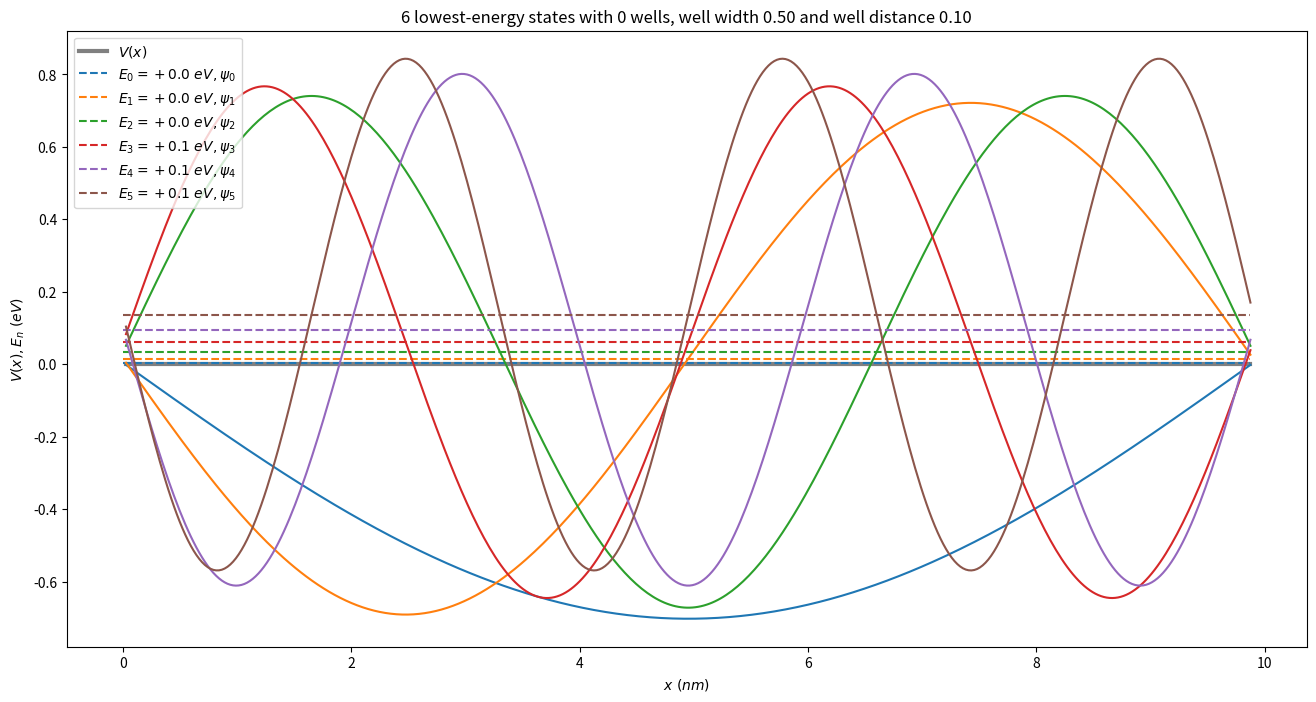
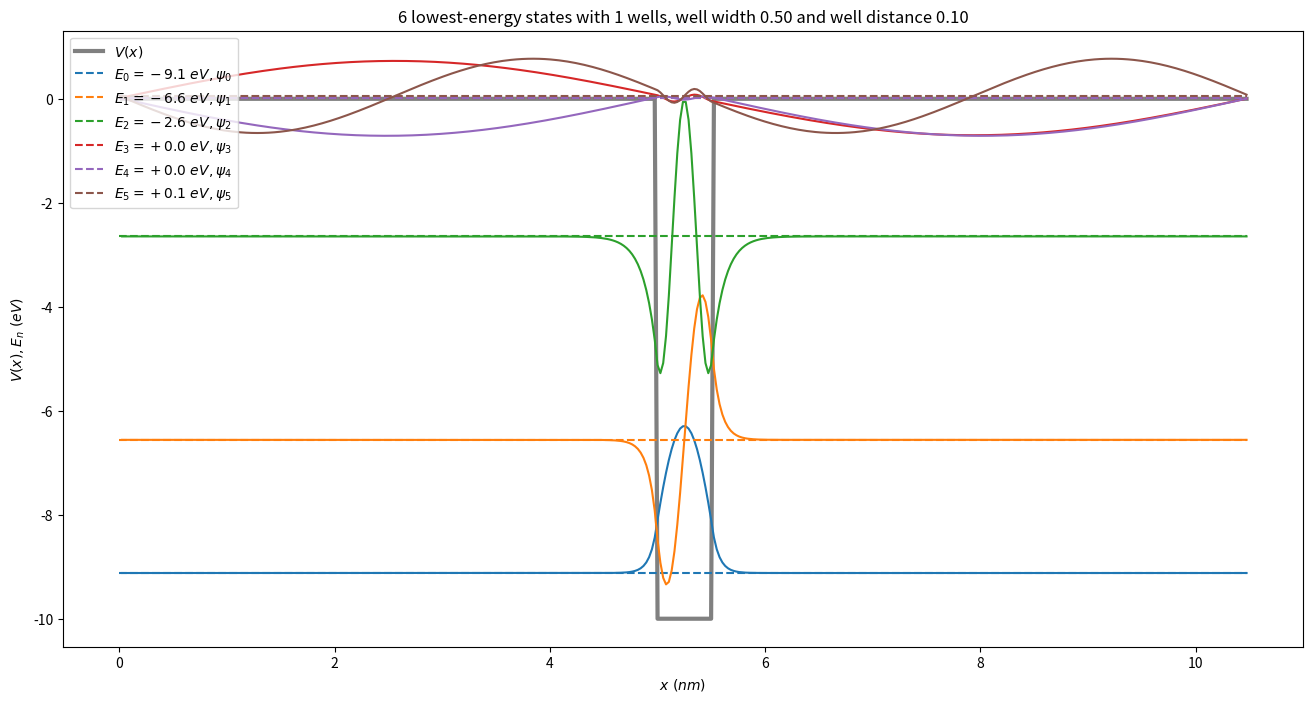
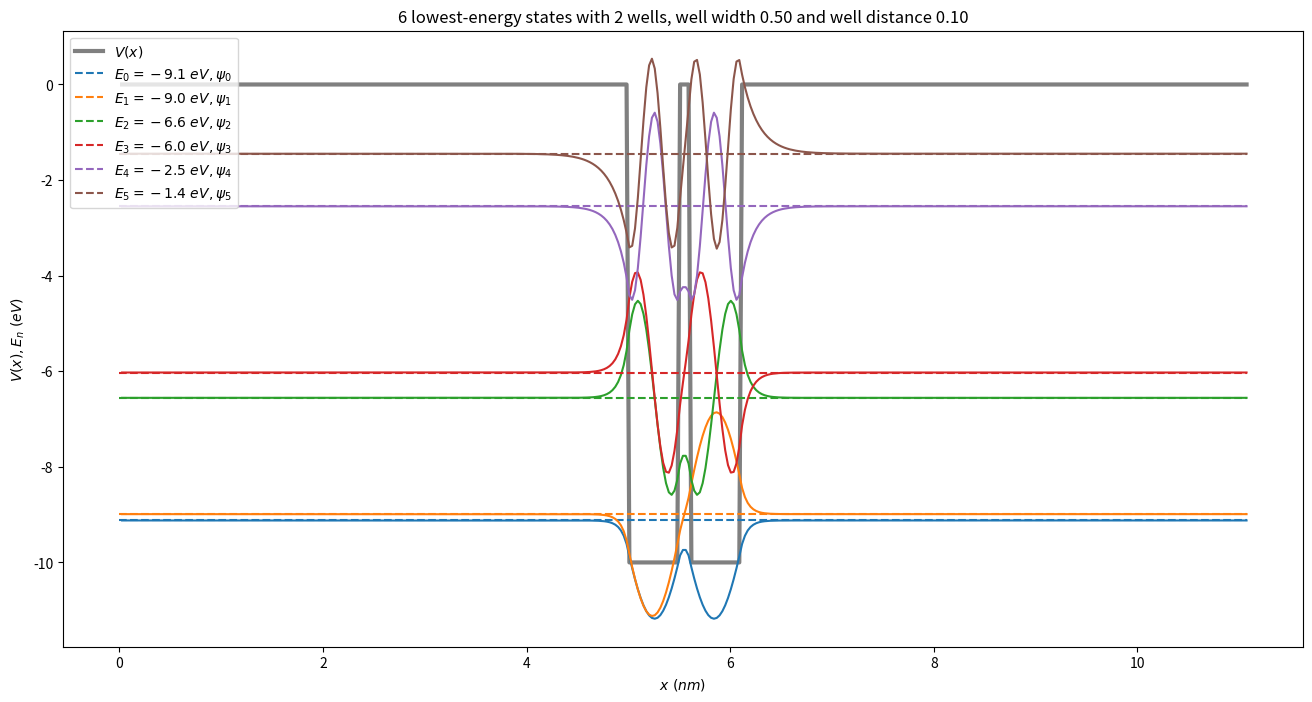
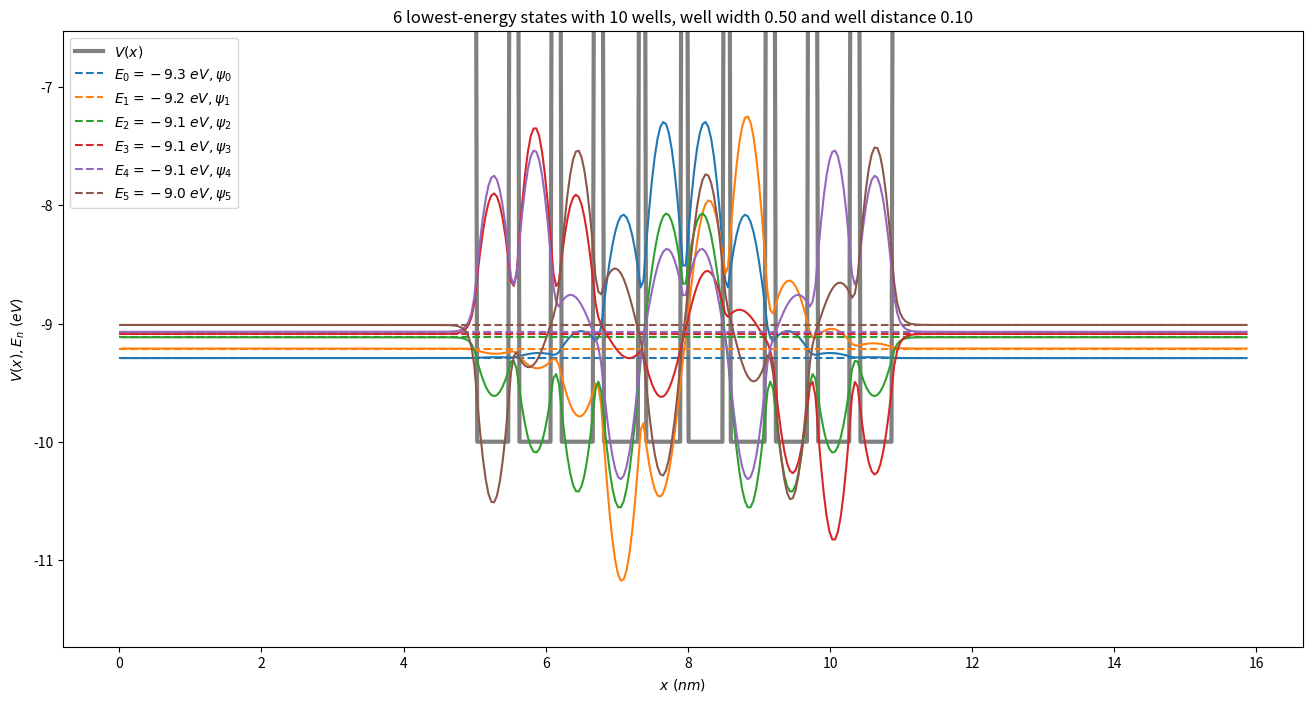
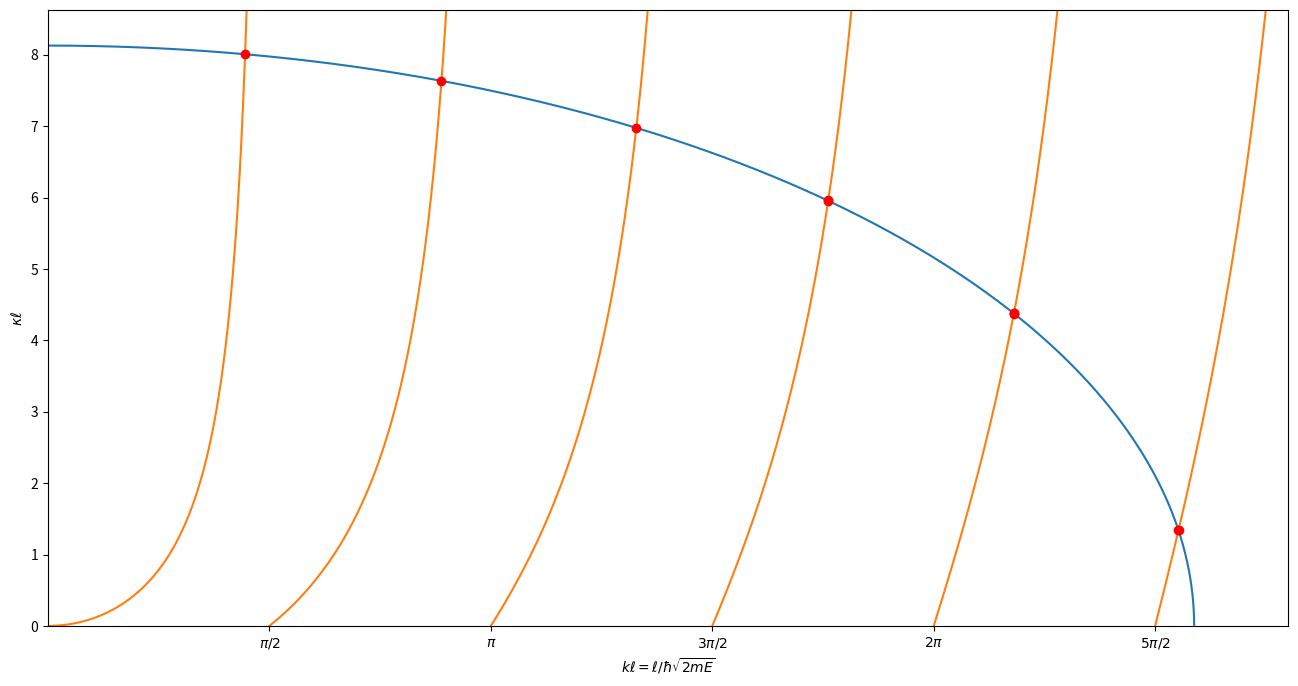
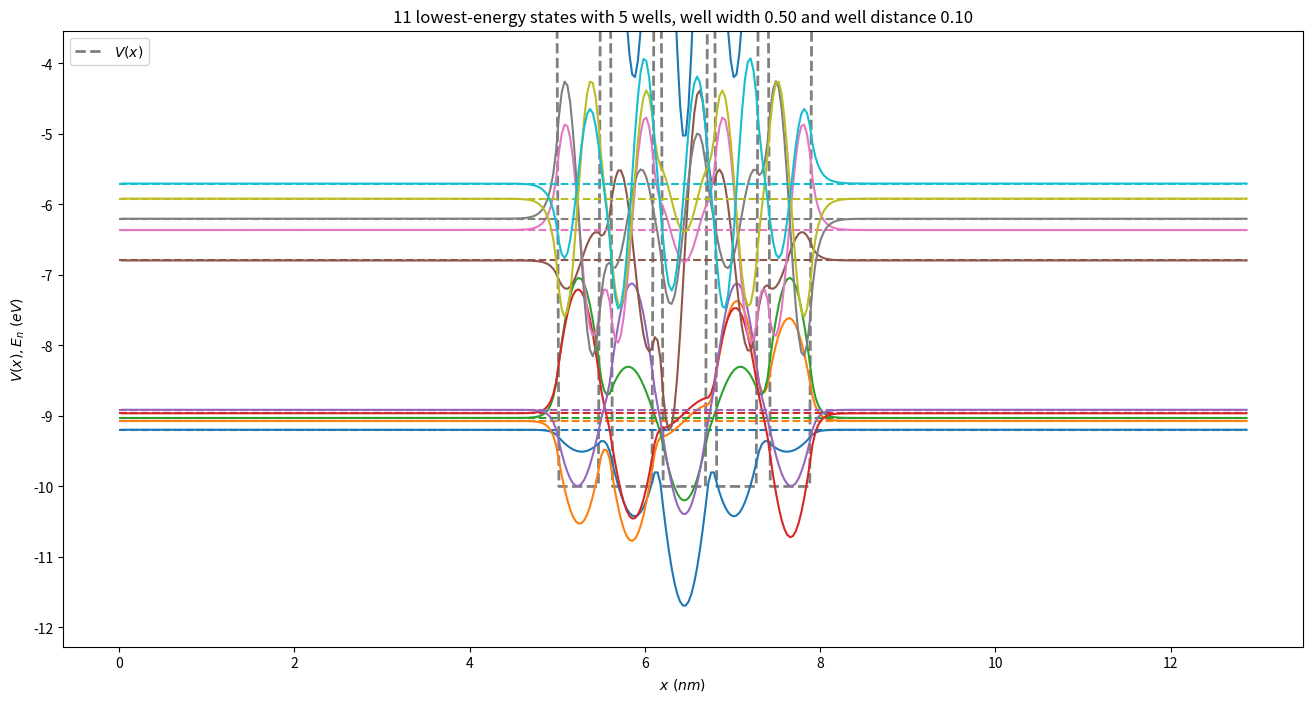
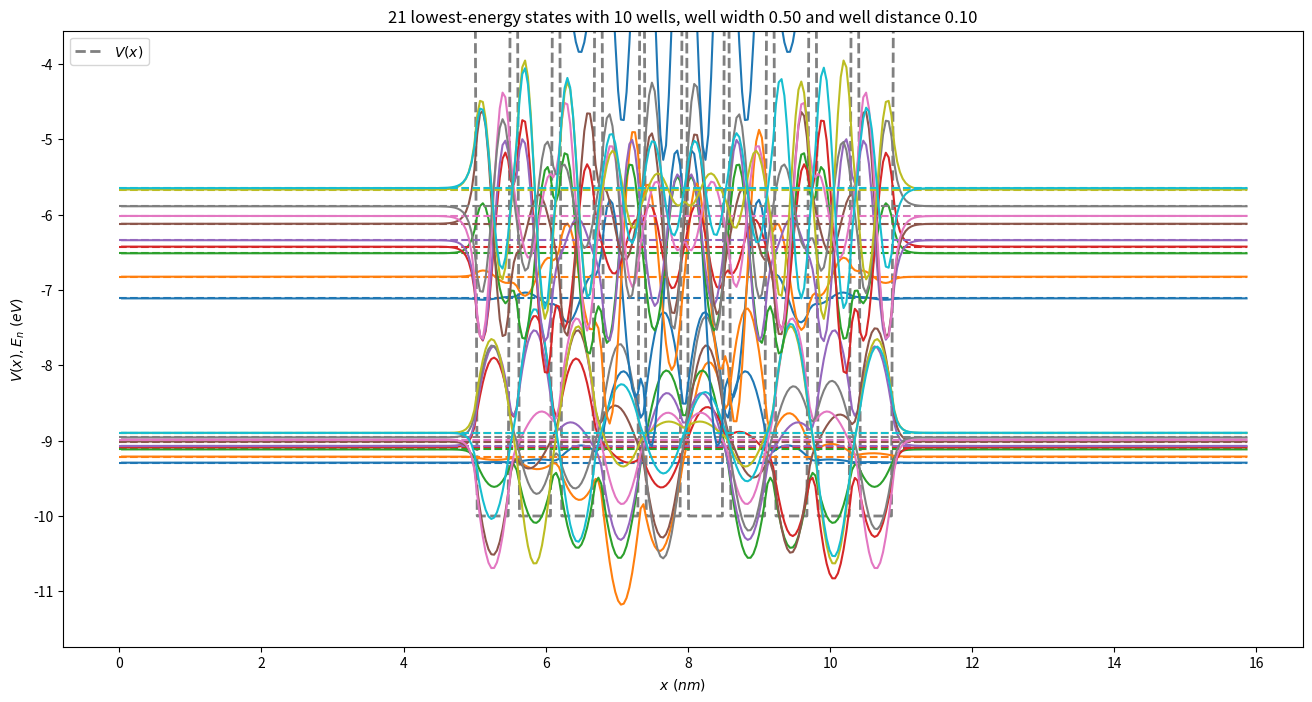
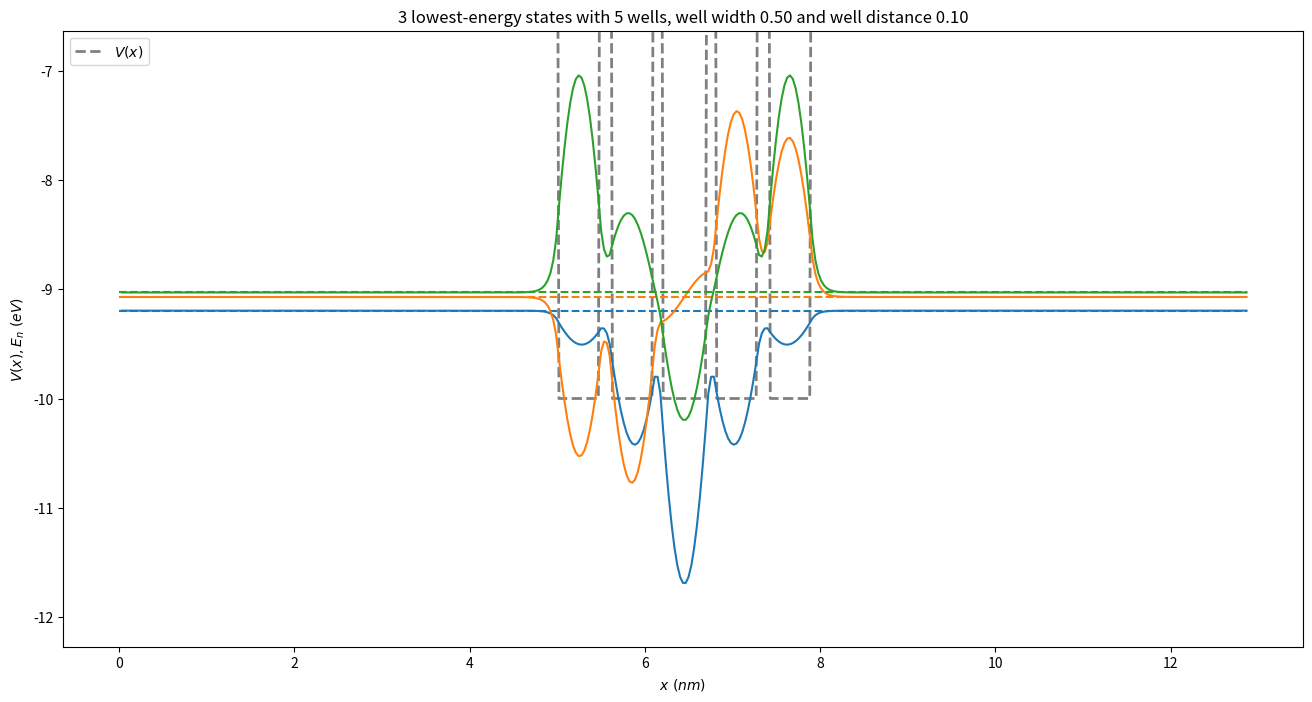
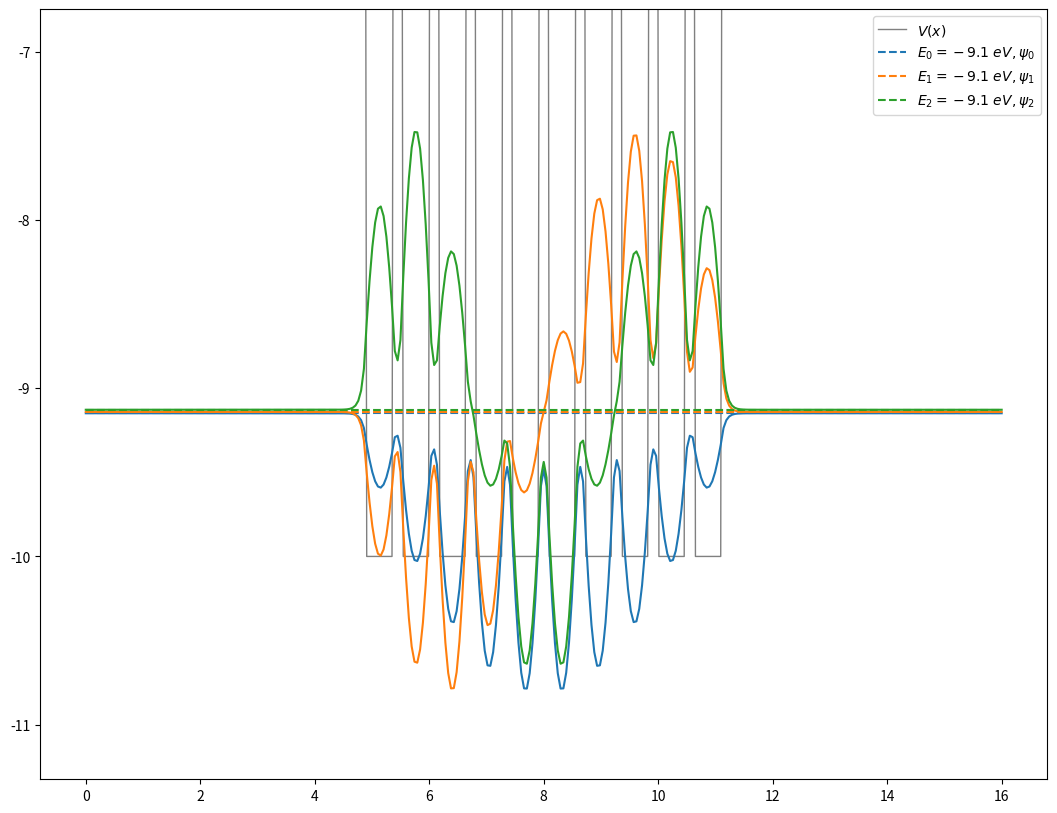
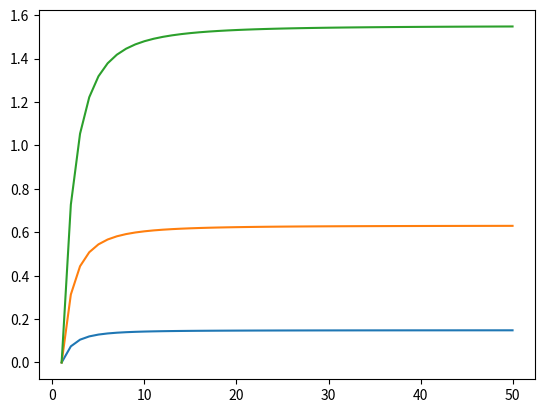

Python code for these plots, in order:
%matplotlib inline

import numpy as np
import matplotlib.pyplot as plt

WAVE_SCALE_FACTOR = 10 # Factor to scale wave with, so that when plotting we get
                        # y = engy + WAVE_SCALE_FACTOR * wave
hbar = 1.05e-25 # nJs
m = 9.11e-31 # kg
eV = 1.60e-19 # J

try:
    from numpy import heaviside
    heaviside = heaviside
except:
    heaviside = lambda x,a: (x > 0) * 1

# Some does not have scipy.linalg.eigh_tridiagonal, so this takes care of that
# TODO: leave only one in the end
try:
    from scipy.linalg import eigh_tridiagonalu
    get_eigh = lambda H: eigh_tridiagonal(np.diag(H), np.diag(H, k=1))
except ImportError:
    get_eigh = np.linalg.eigh
    
def V_crystal(x, w, b, L, V0):
    n = (x - 10 * w) / (w + b)
    V = np.where((x > 10 * w) & (x < L - 10 * w + b) & ((n - np.floor(n)) * (w + b) < w), -V0, 0)
    return V

def partition_space(N, N_w, w, b):
    L = 10 * w + N_w * w + (N_w - 1) * b + 10 * w
    dx = L / (N + 1)
    x = np.linspace(dx, N * dx, N)
    return L, dx, x

def get_stationary_states(dx, V):
    factor = hbar**2 / (m * dx**2) / eV
    diag = factor + V
    second_diag = -factor/2 * np.ones(diag.shape[0] - 1)
    H = np.diag(diag) + np.diag(second_diag, k=1) + np.diag(second_diag, k=-1)
    
    eigvals, eigvecs = get_eigh(H)
    energies, waves = eigvals, eigvecs.T
    return energies, waves

def plot_potential(x, V, **kwargs):
    plt.plot(x, V, color=kwargs.pop("potential_color", "grey"),
                linestyle=kwargs.pop("potential_style", "solid"),
                linewidth=kwargs.pop("potential_width", 3),
                label="$V(x)$")

def plot_stationary_states(x, energies, waves,
                           include_engy_legend = True,
                           clip_y_axis = False, **kwargs):
    wave_scale_factor = kwargs.pop("wave_scale_factor", WAVE_SCALE_FACTOR) # The amplitude of waves is not really interesting, just scale so that they are visible in the plot
    
    for n, (energy, wave) in enumerate(zip(energies, waves)):
        color = "C%d" % (n % 10)
        label = "$E_{%d} = %+.1f \,\, eV, \psi_{%d}$" % (n, energy, n) if include_engy_legend else None
        plt.plot((0, x[-1]), (energy, energy), color=color, linestyle="dashed", label=label)
        
        plt.plot(x, energy + wave * wave_scale_factor, color=color, linestyle="solid")
        
    if clip_y_axis:
        # Sets upper y limit to biggest wave
        y_max = np.amax( wave_scale_factor * waves[:n] + energies[:n,np.newaxis] )   
        
        axes = plt.gca()
        axes.set_ylim([None, y_max + 0.1 * np.abs(y_max)])
        
    plt.legend()
    
def investigate_potential(N, N_w, w, b, n, V0,
                          show_legend = True,
                          return_energies = False,
                          **kwargs):
    """
    :include_engy_legend : whether to include labels for energy in legend
    :clip_y_axis         : sets upper limit of y_axis to biggest wave value,
                           so that if potential is much bigger than wave, we can "zoom-in"
    """
    L, dx, x = partition_space(N, N_w, w, b)
    V = V_crystal(x, w, b, L, V0)
    energies, waves = get_stationary_states(dx, V)
    
    print("Greatest deviation from orthonormality:")
    print(np.max(np.abs(waves @ waves.T - np.eye(N))))

    plt.figure(figsize=(16, 8))
    plt.title("%d lowest-energy states with %d wells, well width %.2f and well distance %.2f" % (n, N_w, w, b))
    plt.xlabel("$x \,\, (nm)$")
    plt.ylabel("$V(x), E_n \,\, (eV)$")
    plot_potential(x, V, **kwargs)
    plot_stationary_states(x, energies[:n], waves[:n], **kwargs) # Pass **kwargs to gain better control over plotting
    
    plt.legend(loc="upper left")
    
    if return_energies:
        return energies

N = 400
w = 0.5 # nm
b = w / 5 # nm
n = 6
V0 = 10


investigate_potential(N, 0, w, b, n, V0)
investigate_potential(N, 1, w, b, n, V0)
investigate_potential(N, 2, w, b, n, V0)
investigate_potential(N, 10, w, b, n, V0, clip_y_axis = True)


def get_energy_level(j, width = w, mass = m):
    return hbar**2 * j * np.pi / (width * 2 * mass * eV) 

for i in range(1, n):
    print('E_', i, ' = ', f'{get_energy_level(i):.4f}', ' eV', sep='')

def left_side(kl, V_0 = V0, l = w):
    if ((2*m*V_0*l**2 * eV)/(hbar**2)) - kl**2 > 0:
        return np.sqrt(((2*m*V_0*l**2 * eV)/(hbar**2)) - kl**2)
    else:
        return np.nan

def kappa_l(kl, sym=1):
    if sym:
        return kl * np.tan(kl)
    else:
        return kl * np.tan(kl - np.pi/2)

def right_side(kl, lower = 0, upper = 10, l=w):
    if kappa_l(kl) > lower and kappa_l(kl, 0) < upper:
        return kappa_l(kl)
    elif kappa_l(kl, 0) > lower and kappa_l(kl, 0):
        return kappa_l(kl, 0)
    else:
        return np.nan
    
def get_analytic_solutions(tol, left, right, steps, V_0 = V0):
    kl = 0
    solutions = [[], []]
    diff = [left[i] - right[i] for i in range(len(left))]
    for i in range(len(diff)):
        if abs(diff[i]) < tol:
            solutions[0].append(i)
            solutions[1].append(right[i])
    
    print('Approximate analytic solutions for k*l:') 
    kl_radians = []
    for i in range(len(solutions[0])):
        if float(f'{solutions[0][i]*4/steps:.2f}') not in kl_radians:
            print(f'{solutions[0][i]*4/steps:.2f}', 'pi')
            kl_radians.append(float(f'{solutions[0][i]*4/steps:.2f}'))
    return solutions, kl_radians

def kl_to_energy(kl, l = w, V_0 = V0):
    E = []
    for el in kl:
        E.append(-float(f'{(el**2 * hbar**2)/(2*m*l**2*eV):.2f}'))
        # Something is very wrong with the energy values
    return E

def right_minus_left(kl, V_0=V0):
    return right_side(kl) - left_side(kl)

def plot_analytic_solutions(steps, V_0 = V0):
    left = []
    right = []
    for i in range(0,steps):
        kl = i*np.pi*4/steps
        left.append(left_side(kl))
        right.append(right_side(kl))
        
    for i in range(len(right)):
        if right[i] > 9:
            right[i] = np.nan
                    
    solutions, radian_solutions = get_analytic_solutions(0.01, left, right, steps)
    
    xvals = [steps/8, steps/4, 3*steps/8, steps/2, 5*steps/8]
    pifracs = ['$\pi/2$', '$\pi$', '$3\pi/2$', '$2\pi$', '$5\pi/2$']
    
    plt.figure(figsize=(16, 8))           
    plt.xticks(xvals,pifracs)
    plt.plot(left)
    plt.plot(right)
    plt.plot(solutions[0], solutions[1], 'ro')
    plt.ylim(0,left[0] + 0.5)
    plt.xlim(0,0.7*steps)
    plt.xlabel('$k\ell = \ell / \hbar \sqrt{2mE}$')
    plt.ylabel('$\kappa \ell$')
    plt.show()
    print('Approximate analytic solutions for the energy levels:')
    for i in range(len(radian_solutions)):
        print('E_', i, ': ', kl_to_energy(radian_solutions)[i], ' eV', sep='')
    
plot_analytic_solutions(20000)

# Find atomic energies
L, dx, x = partition_space(N, 1, w, b)
V = V_crystal(x, w, b, L, V0)
energies, waves = get_stationary_states(dx, V)
print("Atomic energy levels:", energies[:4])

# Investigate
num_wells = 5
num_engy_to_show = 11
investigate_potential(N, num_wells, w, b, num_engy_to_show, V0,
                      include_engy_legend = False,
                      clip_y_axis = True,
                      potential_style = "dashed",
                      potential_width = 2)

num_wells = 10
num_engy_to_show = 21
investigate_potential(N, num_wells, w, b, num_engy_to_show, V0,
                      include_engy_legend = False,
                      clip_y_axis = True,
                      potential_style = "dashed",
                      potential_width = 2)

num_wells = 5
num_engy_to_show = 3
energies = investigate_potential(N, num_wells, w, b, num_engy_to_show, V0,
                      include_engy_legend = False,
                      clip_y_axis = True,
                      potential_style = "dashed",
                      potential_width = 2,
                      return_energies = True)

print("Average energies:", np.average(energies[:num_wells]))

def V_crystal_2(N_w, n, n_b, V0):
    """Generate potential with N_w wells using
    n as points in a well and n_b as points in a barrier
    
    Input
    :N_w  : number of wells
    :n    : points in a well
    :n_b  : points in a barrier
    :V0   : depth of well
    
    Output
    :potential : a list of points, with length 
                 2 * 10 * n + N_w * (n + n_b)
    """
    
    well = np.append(-V0*np.ones(n), np.zeros(n_b)) # One well plus barrier
    wells = np.tile(well, N_w)
    potential = np.append(np.zeros(10*n), wells) # Pad 10w before wells
    potential = np.append(potential, np.zeros(10*n - n_b)) # Pad after wells
    return potential
    

# Set up some useful values
n   = 10  # Points per well
n_b = 3   # Points per barrier
V0  = 10  # Depth of well, [eV]
w   = 0.5 # Width of well, [nm]
dx  = w / n # Length per point, [nm]

## This cell does not do anything meaningful, just demonstrates the solution
num_wells = 10
num_to_plot = 3 * num_wells + 1 

# Find length of entire system
# TODO : calculate length of barrier explicitly, and rewrite this line
L = 2 * 10 * w + ( n + n_b ) * dx * num_wells - w

V = V_crystal_2(num_wells, n, n_b, V0)
energies, waves = get_stationary_states(dx, V)

x = np.linspace(0, L, len(V)) # Generate some points to use as x-axis

num_to_plot = 3
plt.figure(figsize = (13,10))
plot_potential(x, V, potential_width = 1)
plot_stationary_states(x, energies[:num_to_plot], waves[:num_to_plot], clip_y_axis = True,
                                                                       wave_scale_factor = 10)

## Plot bandwidth of three first bands as function of number of wells
to_wells = 50 # Max number of wells to check

band_widths = np.empty((3,0)) # We must have an empty list to use append

for num in range(1, to_wells + 1):
    V = V_crystal_2(num,n,n_b, V0)
    energies, waves = get_stationary_states(dx, V)
    bonds = energies[:3*num].reshape(-1, num)[:, [0, -1]] # Three first bonds, first and last value
    band_widths = np.append(band_widths, np.diff(bonds), axis=1)

for band in band_widths:
    plt.plot(np.arange(1,len(band) + 1), band)
